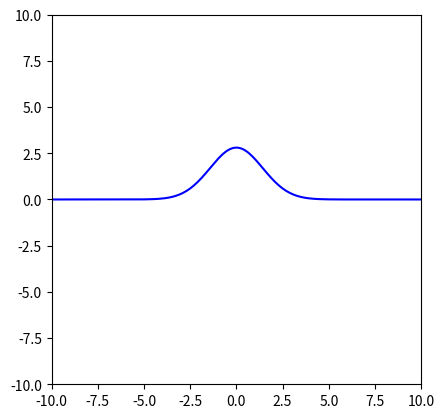

Python code for this plot:
import numpy as np
import matplotlib.pyplot as plt
import matplotlib.animation as animation


# Diffusion Equation FTCS
class Exercise9i():
    def __init__(self):

        self.numpoints = 201
        self.xmin = -10
        self.xmax = 10
        self.tmax = 10

        self.t = 1
        self.dx = (self.xmax - self.xmin) / (self.numpoints - 1)
        self.dt = .0051

        self.D = 1
        self.alpha = self.D * self.dt / self.dx**2

        #Plots as u as a function of x
        self.x = np.linspace(self.xmin, self.xmax, self.numpoints)
        self.u = 10 * self.getFundementalSolution()

        self.uBoundMin = 0
        self.uBoundMax = 0

    def getFundementalSolution(self):
        multiplicativeTerm = 1 / np.sqrt(4 * np.pi * self.D * self.t)
        return multiplicativeTerm * np.exp(-(self.x**2 / (4 * self.D * self.t)))

    def step(self):
        # Uj = self.u[1:-1]
        # Uj+1 = self.u[2:]
        # Uj-1 = self.u[0:-2]
        # Enforce boundary conditions

        self.u[0]  = self.uBoundMin
        self.u[-1] = self.uBoundMax

        LargeSum_u = self.alpha * (self.u[2:] - 2*self.u[1:-1] + self.u[0:-2])

        self.u[1:-1] = self.u[1:-1] + LargeSum_u

        self.t += self.dt

        if self.t >= self.tmax:
            return True

#------------
diffusion = Exercise9i()
#-----------

fig = plt.figure()
ax = fig.add_subplot(111, aspect='equal', autoscale_on=False,
                     xlim=(-10, 10), ylim=(-10,10))

parts, = ax.plot([], [], 'b-')
parts.set_data([], [])

def animate(i):
    temp = diffusion.step()
    parts.set_data(diffusion.x, diffusion.u)
    return parts,

ani = animation.FuncAnimation(fig, animate, frames=600,
                          interval=1, blit=True)

plt.show()
